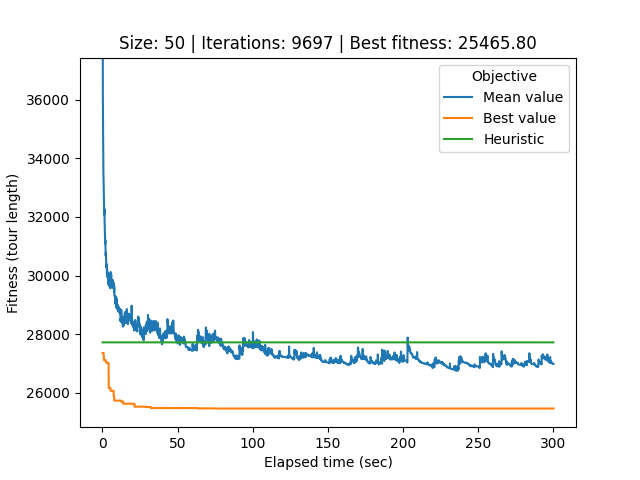

Values plotted in this chart, from the file beside it:
# Student number: r0758170
# Iteration, Elapsed time, Mean value, Best value, Cycle
0, 0.08606, 68909, 27360, 32, 0, 26, 21, 40, 34, 33, 44, 12, 25, 39, 37, 29, 20, 49, 22, 6, 9, 30, 43
1, 0.1134, 57646, 27360, 32, 0, 26, 21, 40, 34, 33, 44, 12, 25, 39, 37, 29, 20, 49, 22, 6, 9, 30, 43
2, 0.145, 45554, 27360, 27, 32, 0, 26, 21, 40, 34, 33, 44, 12, 25, 39, 37, 29, 20, 49, 22, 6, 9, 30
3, 0.1753, 40633, 27360, 27, 32, 0, 26, 21, 40, 34, 33, 44, 12, 25, 39, 37, 29, 20, 49, 22, 6, 9, 30
4, 0.2045, 38345, 27360, 27, 32, 0, 26, 21, 40, 34, 33, 44, 12, 25, 39, 37, 29, 20, 49, 22, 6, 9, 30
5, 0.2335, 37435, 27360, 27, 32, 0, 26, 21, 40, 34, 33, 44, 12, 25, 39, 37, 29, 20, 49, 22, 6, 9, 30
6, 0.2642, 37130, 27360, 27, 32, 0, 26, 21, 40, 34, 33, 44, 12, 25, 39, 37, 29, 20, 49, 22, 6, 9, 30
7, 0.2923, 36187, 27360, 27, 32, 0, 26, 21, 40, 34, 33, 44, 12, 25, 39, 37, 29, 20, 49, 22, 6, 9, 30
8, 0.3206, 35926, 27360, 27, 32, 0, 26, 21, 40, 34, 33, 44, 12, 25, 39, 37, 29, 20, 49, 22, 6, 9, 30
9, 0.3518, 35528, 27360, 27, 32, 0, 26, 21, 40, 34, 33, 44, 12, 25, 39, 37, 29, 20, 49, 22, 6, 9, 30
10, 0.3857, 35309, 27360, 27, 32, 0, 26, 21, 40, 34, 33, 44, 12, 25, 39, 37, 29, 20, 49, 22, 6, 9, 30
11, 0.4179, 35137, 27360, 27, 32, 0, 26, 21, 40, 34, 33, 44, 12, 25, 39, 37, 29, 20, 49, 22, 6, 9, 30
12, 0.4529, 34635, 27360, 27, 32, 0, 26, 21, 40, 34, 33, 44, 12, 25, 39, 37, 29, 20, 49, 22, 6, 9, 30
13, 0.4896, 34580, 27360, 27, 32, 0, 26, 21, 40, 34, 33, 44, 12, 25, 39, 37, 29, 20, 49, 22, 6, 9, 30
14, 0.526, 34249, 27360, 27, 32, 0, 26, 21, 40, 34, 33, 44, 12, 25, 39, 37, 29, 20, 49, 22, 6, 9, 30
15, 0.5602, 33973, 27360, 27, 32, 0, 26, 21, 40, 34, 33, 44, 12, 25, 39, 37, 29, 20, 49, 22, 6, 9, 30
16, 0.5889, 33874, 27360, 27, 32, 0, 26, 21, 40, 34, 33, 44, 12, 25, 39, 37, 29, 20, 49, 22, 6, 9, 30
17, 0.6164, 33563, 27360, 27, 32, 0, 26, 21, 40, 34, 33, 44, 12, 25, 39, 37, 29, 20, 49, 22, 6, 9, 30
18, 0.646, 33563, 27360, 27, 32, 0, 26, 21, 40, 34, 33, 44, 12, 25, 39, 37, 29, 20, 49, 22, 6, 9, 30
19, 0.6752, 33496, 27360, 27, 32, 0, 26, 21, 40, 34, 33, 44, 12, 25, 39, 37, 29, 20, 49, 22, 6, 9, 30
20, 0.7059, 33309, 27360, 27, 32, 0, 26, 21, 40, 34, 33, 44, 12, 25, 39, 37, 29, 20, 49, 22, 6, 9, 30
21, 0.7339, 33309, 27360, 27, 32, 0, 26, 21, 40, 34, 33, 44, 12, 25, 39, 37, 29, 20, 49, 22, 6, 9, 30
22, 0.7615, 33286, 27360, 27, 32, 0, 26, 21, 40, 34, 33, 44, 12, 25, 39, 37, 29, 20, 49, 22, 6, 9, 30
23, 0.7893, 33176, 27360, 27, 32, 0, 26, 21, 40, 34, 33, 44, 12, 25, 39, 37, 29, 20, 49, 22, 6, 9, 30
24, 0.8182, 33133, 27207, 40, 34, 33, 44, 12, 25, 39, 37, 29, 20, 49, 22, 6, 9, 30, 43, 48, 5, 8, 46
25, 0.8491, 33059, 27207, 40, 34, 33, 44, 12, 25, 39, 37, 29, 20, 49, 22, 6, 9, 30, 43, 48, 5, 8, 46
26, 0.8801, 32818, 27207, 40, 34, 33, 44, 12, 25, 39, 37, 29, 20, 49, 22, 6, 9, 30, 43, 48, 5, 8, 46
27, 0.9102, 32753, 27207, 40, 34, 33, 44, 12, 25, 39, 37, 29, 20, 49, 22, 6, 9, 30, 43, 48, 5, 8, 46
28, 0.9383, 32713, 27207, 3, 19, 38, 10, 13, 7, 41, 14, 1, 24, 18, 45, 31, 2, 17, 36, 23, 28, 27, 21
29, 0.9664, 32647, 27117, 40, 33, 44, 12, 25, 39, 37, 29, 20, 49, 22, 6, 9, 30, 43, 48, 5, 8, 46, 35
30, 0.9954, 32647, 27117, 40, 33, 44, 12, 25, 39, 37, 29, 20, 49, 22, 6, 9, 30, 43, 48, 5, 8, 46, 35
31, 1.024, 32551, 27117, 40, 33, 44, 12, 25, 39, 37, 29, 20, 49, 22, 6, 9, 30, 43, 48, 5, 8, 46, 35
32, 1.052, 32542, 27117, 40, 33, 44, 12, 25, 39, 37, 29, 20, 49, 22, 6, 9, 30, 43, 48, 5, 8, 46, 35
33, 1.084, 32468, 27117, 40, 33, 44, 12, 25, 39, 37, 29, 20, 49, 22, 6, 9, 30, 43, 48, 5, 8, 46, 35
34, 1.12, 32366, 27117, 42, 11, 3, 19, 38, 10, 13, 7, 41, 14, 1, 24, 18, 45, 31, 2, 17, 36, 23, 28
35, 1.153, 32301, 27117, 42, 11, 3, 19, 38, 10, 13, 7, 41, 14, 1, 24, 18, 45, 31, 2, 17, 36, 23, 28
36, 1.181, 32183, 27117, 42, 11, 3, 19, 38, 10, 13, 7, 41, 14, 1, 24, 18, 45, 31, 2, 17, 36, 23, 28
37, 1.21, 32140, 27117, 42, 11, 3, 19, 38, 10, 13, 7, 41, 14, 1, 24, 18, 45, 31, 2, 17, 36, 23, 28
38, 1.238, 32120, 27117, 42, 11, 3, 19, 38, 10, 13, 7, 41, 14, 1, 24, 18, 45, 31, 2, 17, 36, 23, 28
39, 1.267, 32077, 27117, 42, 11, 3, 19, 38, 10, 13, 7, 41, 14, 1, 24, 18, 45, 31, 2, 17, 36, 23, 28
40, 1.297, 32162, 27117, 42, 11, 3, 19, 38, 10, 13, 7, 41, 14, 1, 24, 18, 45, 31, 2, 17, 36, 23, 28
41, 1.325, 32268, 27117, 42, 11, 3, 19, 38, 10, 13, 7, 41, 14, 1, 24, 18, 45, 31, 2, 17, 36, 23, 28
42, 1.354, 32206, 27117, 42, 11, 3, 19, 38, 10, 13, 7, 41, 14, 1, 24, 18, 45, 31, 2, 17, 36, 23, 28
43, 1.382, 32024, 27117, 42, 11, 3, 19, 38, 10, 13, 7, 41, 14, 1, 24, 18, 45, 31, 2, 17, 36, 23, 28
44, 1.41, 31961, 27117, 42, 11, 3, 19, 38, 10, 13, 7, 41, 14, 1, 24, 18, 45, 31, 2, 17, 36, 23, 28
45, 1.439, 31868, 27117, 42, 11, 3, 19, 38, 10, 13, 7, 41, 14, 1, 24, 18, 45, 31, 2, 17, 36, 23, 28
46, 1.467, 31810, 27117, 42, 11, 3, 19, 38, 10, 13, 7, 41, 14, 1, 24, 18, 45, 31, 2, 17, 36, 23, 28
47, 1.496, 31798, 27117, 42, 11, 3, 19, 38, 10, 13, 7, 41, 14, 1, 24, 18, 45, 31, 2, 17, 36, 23, 28
48, 1.53, 31717, 27117, 42, 11, 3, 19, 38, 10, 13, 7, 41, 14, 1, 24, 18, 45, 31, 2, 17, 36, 23, 28
49, 1.559, 31713, 27117, 42, 11, 3, 19, 38, 10, 13, 7, 41, 14, 1, 24, 18, 45, 31, 2, 17, 36, 23, 28
50, 1.587, 31687, 27117, 42, 11, 3, 19, 38, 10, 13, 7, 41, 14, 1, 24, 18, 45, 31, 2, 17, 36, 23, 28
51, 1.617, 31576, 27117, 42, 11, 3, 19, 38, 10, 13, 7, 41, 14, 1, 24, 18, 45, 31, 2, 17, 36, 23, 28
52, 1.645, 31527, 27117, 42, 11, 3, 19, 38, 10, 13, 7, 41, 14, 1, 24, 18, 45, 31, 2, 17, 36, 23, 28
53, 1.673, 31421, 27117, 42, 11, 3, 19, 38, 10, 13, 7, 41, 14, 1, 24, 18, 45, 31, 2, 17, 36, 23, 28
54, 1.704, 31348, 27117, 42, 11, 3, 19, 38, 10, 13, 7, 41, 14, 1, 24, 18, 45, 31, 2, 17, 36, 23, 28
55, 1.733, 31304, 27117, 42, 11, 3, 19, 38, 10, 13, 7, 41, 14, 1, 24, 18, 45, 31, 2, 17, 36, 23, 28
56, 1.761, 31313, 27117, 42, 11, 3, 19, 38, 10, 13, 7, 41, 14, 1, 24, 18, 45, 31, 2, 17, 36, 23, 28
57, 1.79, 31271, 27117, 42, 11, 3, 19, 38, 10, 13, 7, 41, 14, 1, 24, 18, 45, 31, 2, 17, 36, 23, 28
58, 1.82, 31090, 27117, 42, 11, 3, 19, 38, 10, 13, 7, 41, 14, 1, 24, 18, 45, 31, 2, 17, 36, 23, 28
... 9,638 more rows
